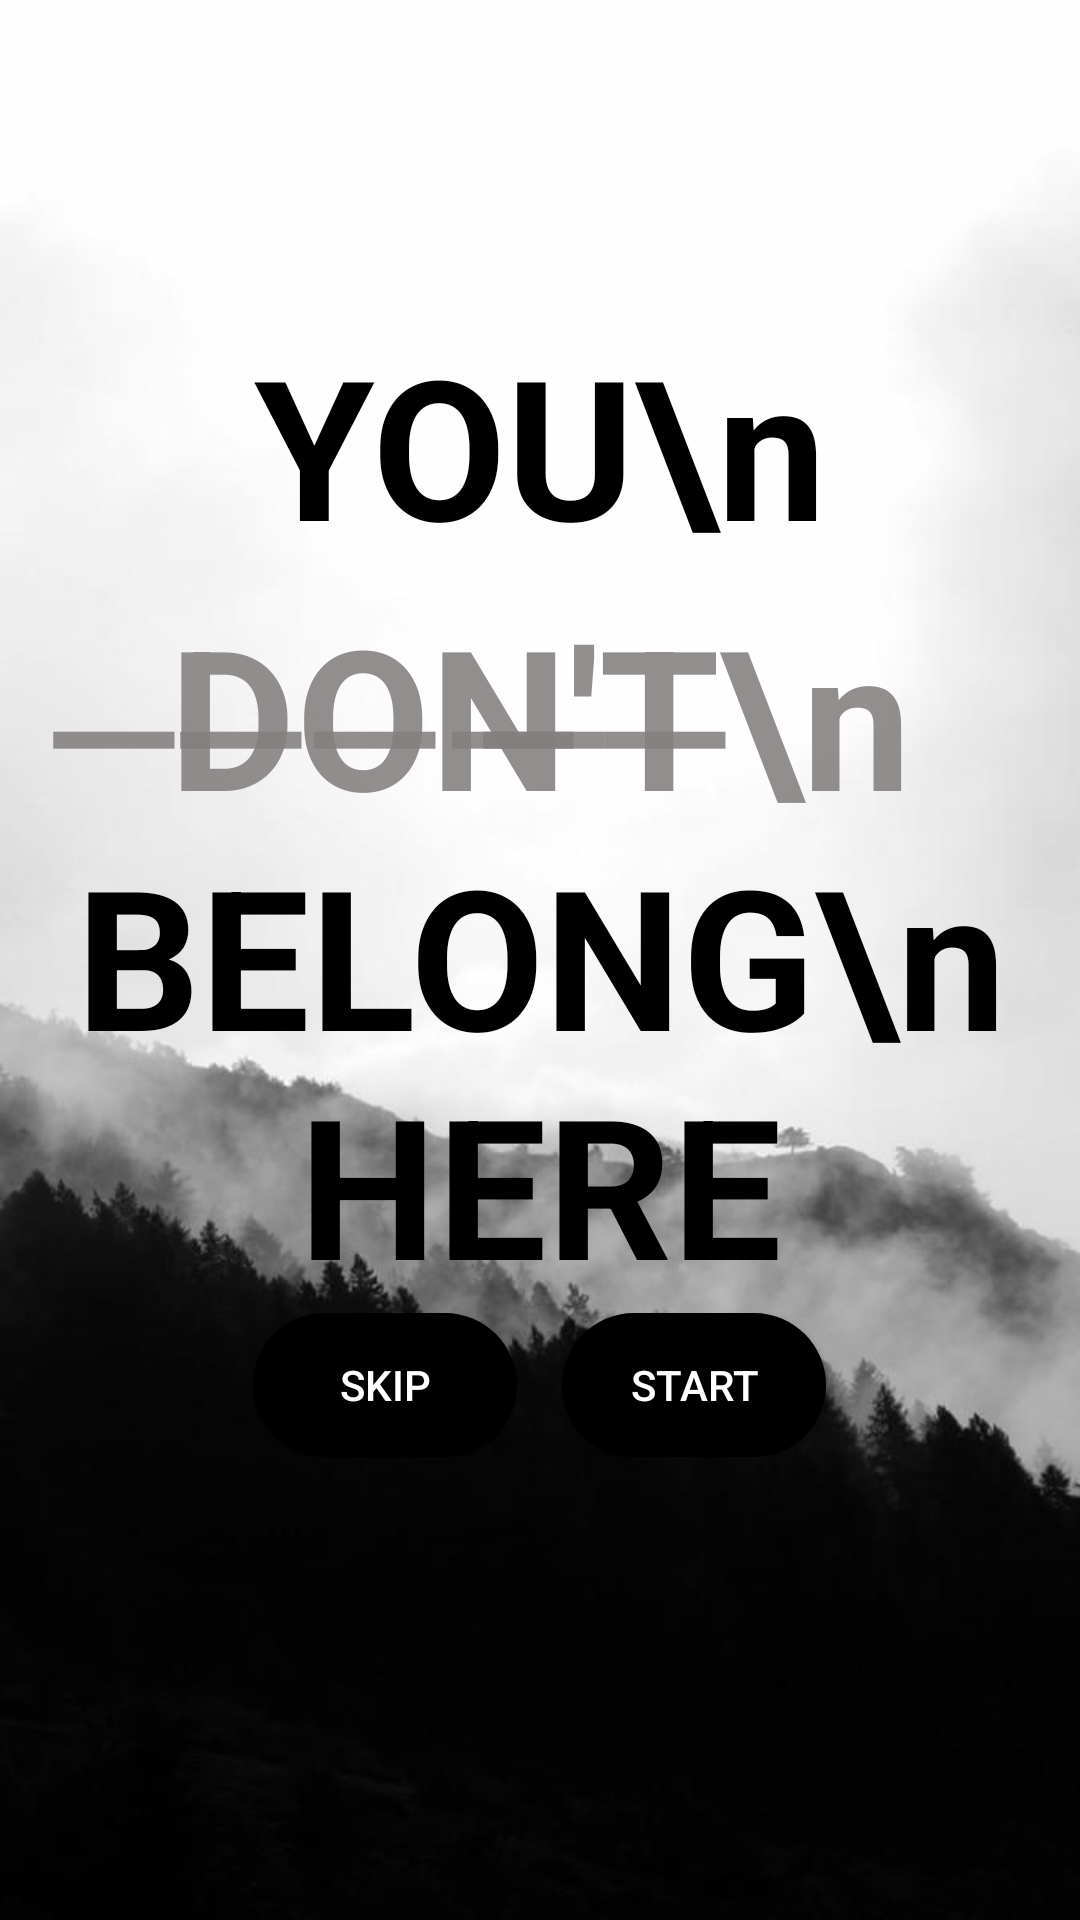

Write the Android layout XML for this screen, with the resource values it uses.
<!-- AndroidManifest.xml: application theme LoginPage -->
<!-- res/layout/activity_start_quiz.xml -->
<?xml version="1.0" encoding="utf-8"?>
<RelativeLayout xmlns:android="http://schemas.android.com/apk/res/android"
    xmlns:app="http://schemas.android.com/apk/res-auto"
    xmlns:tools="http://schemas.android.com/tools"
    android:layout_width="match_parent"
    android:layout_height="match_parent"
    android:background="@drawable/minimalist_b"
    android:orientation="vertical"
    tools:context=".StartQuiz">

    <LinearLayout
        android:layout_width="match_parent"
        android:layout_height="wrap_content"
        android:id="@+id/you_txt">
        <TextView
            android:layout_width="match_parent"
            android:layout_height="match_parent"
            android:text="YOU\n"
            android:textSize="65dp"
            android:textColor="@color/black"
            android:textAlignment="center"
            android:paddingTop="105dp"
            android:textStyle="bold"
            />
    </LinearLayout>
    <LinearLayout
        android:layout_width="match_parent"
        android:layout_height="wrap_content"
        android:orientation="vertical"
        android:id="@+id/dont_txt">
        <TextView
            android:layout_width="match_parent"
            android:layout_height="match_parent"
            android:text="̶D̶O̶N̶'̶T̶\n"
            android:textSize="65dp"
            android:textColor="@color/hint"
            android:textAlignment="center"
            android:paddingTop="195dp"
            android:textStyle="bold"
            />
    </LinearLayout>
    <LinearLayout
        android:layout_width="match_parent"
        android:layout_height="wrap_content"
        android:orientation="vertical"
        android:id="@+id/belong_txt">
        <TextView
            android:layout_width="match_parent"
            android:layout_height="match_parent"
            android:text="BELONG\n HERE"
            android:textSize="65dp"
            android:textColor="@color/black"
            android:textAlignment="center"
            android:paddingTop="275dp"
            android:textStyle="bold"/>
    </LinearLayout>

    <LinearLayout
        android:layout_width="match_parent"
        android:layout_height="wrap_content"
        android:orientation="horizontal"
        android:gravity="center"
        android:layout_below="@id/belong_txt">

        <Button
            android:id="@+id/skip_btn"
            android:layout_width="wrap_content"
            android:layout_height="wrap_content"
            android:background="@drawable/login_edit_background"
            app:cornerRadius="32dp"
            android:textColor="@color/white"
            android:text="SKIP"/>
        <View
            android:layout_width="15dp"
            android:layout_height="10dp"/>
        <Button
            android:id="@+id/start_btnn"
            android:layout_width="wrap_content"
            android:layout_height="wrap_content"
            android:background="@drawable/login_edit_background"
            app:cornerRadius="32dp"
            android:textColor="@color/white"
            android:text="START"/>

    </LinearLayout>

</RelativeLayout>
<!-- resources referenced by this layout -->
<resources>
  <color name="black">#FF000000</color>
  <color name="hint">#E1837F7F</color>
  <color name="white">#FFFFFFFF</color>
  <!-- drawable login_edit_background (drawable) -->
  <?xml version="1.0" encoding="utf-8"?>
  <shape xmlns:android="http://schemas.android.com/apk/res/android"
         android:shape="rectangle">
         <solid android:color="@color/black"></solid>
             <corners android:radius="30dp"></corners>
  </shape>
  <!-- drawable minimalist_b: jpeg bitmap (drawable, 20596 bytes) -->
  <style name="LoginPage" parent="Theme.AppCompat.Light.NoActionBar">
          
          <item name="colorPrimary">@color/colorPrimary</item>
          <item name="colorPrimaryDark">@color/colorPrimaryDark</item>
          <item name="colorAccent">@color/colorAccent</item>
      </style>
  <color name="colorPrimary">#9C27B0</color>
  <color name="colorPrimaryDark">#4B0E71</color>
  <color name="colorAccent">#00BCD4</color>
</resources>
